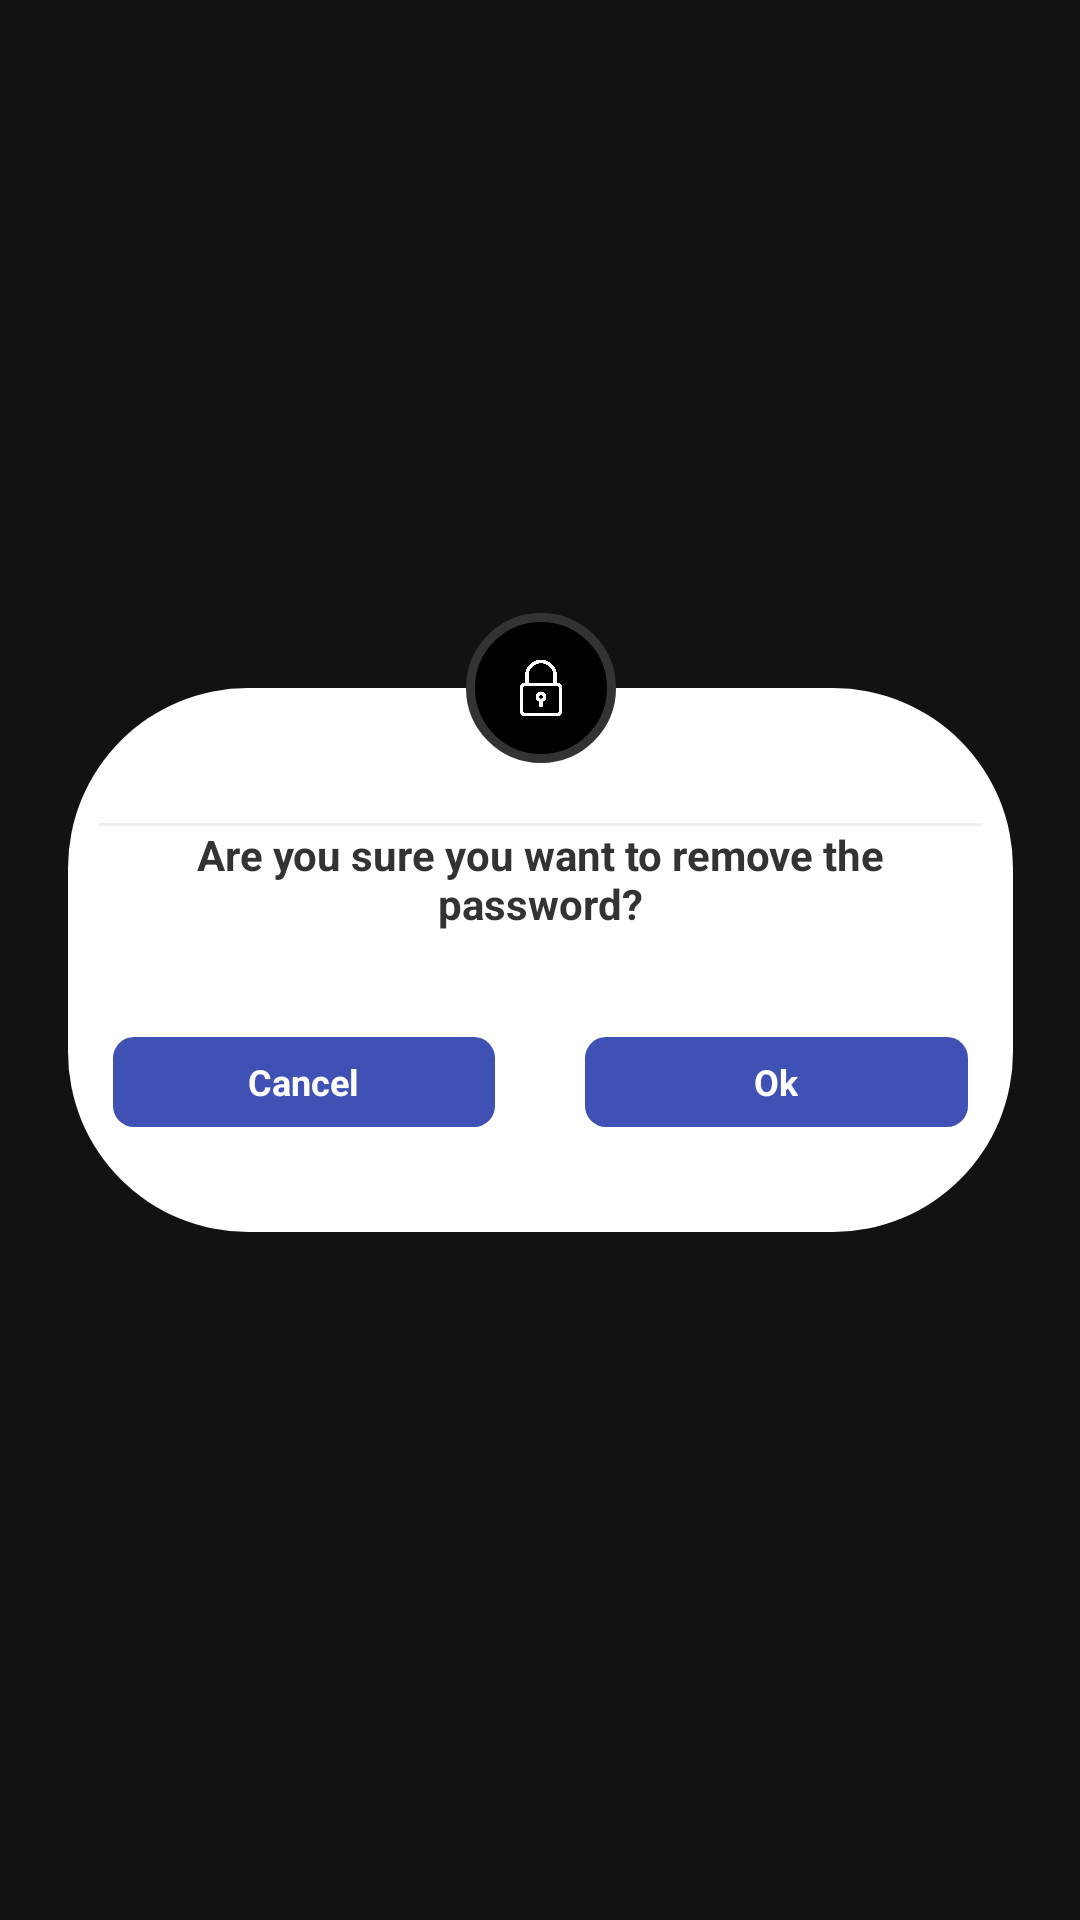

The Android layout XML behind this screen, and the referenced resources:
<!-- AndroidManifest.xml: application theme Theme.NotesApp -->
<!-- res/layout/password_remove_dialog.xml -->
<?xml version="1.0" encoding="utf-8"?>
<androidx.constraintlayout.widget.ConstraintLayout
    xmlns:android="http://schemas.android.com/apk/res/android"
    xmlns:app="http://schemas.android.com/apk/res-auto"
    xmlns:tools="http://schemas.android.com/tools"
    android:layout_width="wrap_content"
    android:layout_height="wrap_content"
    android:layout_marginRight="30dp"
    android:layout_marginLeft="30dp">

    <LinearLayout
        android:id="@+id/ll"
        android:layout_width="315dp"
        android:layout_height="wrap_content"
        android:layout_marginTop="50dp"
        android:layout_marginBottom="50dp"
        android:background="@drawable/bg_linear_layout"
        android:orientation="vertical"
        app:layout_constraintBottom_toBottomOf="parent"
        app:layout_constraintEnd_toEndOf="parent"
        app:layout_constraintStart_toStartOf="parent"
        app:layout_constraintTop_toTopOf="parent">

        <LinearLayout
            android:layout_width="match_parent"
            android:layout_height="wrap_content"
            android:layout_marginLeft="10dp"
            android:layout_marginTop="45dp"
            android:layout_marginRight="10dp"
            android:orientation="vertical">

            <View
                android:id="@+id/view2"
                android:layout_width="match_parent"
                android:layout_height="1dp"
                android:background="#2794959A">

            </View>

            <TextView
                android:layout_width="match_parent"
                android:layout_height="wrap_content"
                android:layout_gravity="center"
                android:gravity="center"
                android:text="Are you sure you want to remove the password?"
                android:textColor="@color/darkGrey"
                android:textStyle="bold">

            </TextView>


        </LinearLayout>

        <LinearLayout
            android:layout_width="match_parent"
            android:layout_height="wrap_content"
            android:layout_gravity="center"
            android:gravity="center"
            android:layout_marginTop="20dp"
            android:layout_marginBottom="20dp"
            android:orientation="horizontal">

            <LinearLayout
                android:id="@+id/cancelRemovePsw"
                android:layout_width="0dp"
                android:layout_height="30dp"
                android:layout_margin="15dp"
                android:layout_weight="1"
                android:background="@drawable/cancel_buttondialog"
                android:gravity="center"
                android:orientation="horizontal">

                <TextView
                    android:layout_width="wrap_content"
                    android:layout_height="wrap_content"
                    android:layout_margin="5dp"
                    android:gravity="center"
                    android:text="Cancel"
                    android:textColor="@color/white"
                    android:textSize="12sp"
                    android:textStyle="bold">

                </TextView>
            </LinearLayout>

            <LinearLayout
                android:id="@+id/okRemovePsw"
                android:layout_width="0dp"
                android:layout_height="30dp"
                android:layout_margin="15dp"
                android:layout_weight="1"
                android:background="@drawable/cancel_buttondialog"
                android:gravity="center"
                android:orientation="horizontal">

                <TextView
                    android:layout_width="wrap_content"
                    android:layout_height="wrap_content"
                    android:layout_margin="5dp"
                    android:gravity="center"
                    android:text="Ok"
                    android:textColor="@color/white"
                    android:textSize="12sp"
                    android:textStyle="bold">

                </TextView>
            </LinearLayout>
        </LinearLayout>


    </LinearLayout>
    <ImageView
        android:layout_width="50dp"
        android:layout_height="50dp"
        android:background="@drawable/bg_iv"
        android:padding="15dp"
        android:src="@drawable/locked"
        app:layout_constraintBottom_toTopOf="@id/ll"
        app:layout_constraintEnd_toEndOf="@id/ll"
        app:layout_constraintStart_toStartOf="@id/ll"
        app:layout_constraintTop_toTopOf="@id/ll"
        app:tint="@color/white" />


</androidx.constraintlayout.widget.ConstraintLayout>
<!-- resources referenced by this layout -->
<resources>
  <color name="darkGrey">#333333</color>
  <color name="white">#FFFFFFFF</color>
  <!-- drawable bg_iv (drawable) -->
  <?xml version="1.0" encoding="utf-8"?>
  <shape xmlns:android="http://schemas.android.com/apk/res/android" android:shape="oval">
      <solid android:color="@color/black"/>
      <stroke android:width="3dp" android:color="@color/darkGrey"/>
  </shape>
  <!-- drawable bg_linear_layout (drawable) -->
  <?xml version="1.0" encoding="utf-8"?>
  <shape xmlns:android="http://schemas.android.com/apk/res/android" android:shape="rectangle">
      <solid android:color="@color/white"/>
      <corners android:radius="60dp"/>
  </shape>
  <!-- drawable cancel_buttondialog (drawable) -->
  <?xml version="1.0" encoding="utf-8"?>
  <shape xmlns:android="http://schemas.android.com/apk/res/android">
      <solid android:color="#3F51B5"></solid>
      <corners android:radius="7sp"></corners>
  </shape>
  <!-- drawable locked: png bitmap (drawable, 25814 bytes) -->
  <style name="Theme.NotesApp" parent="Theme.MaterialComponents.NoActionBar">
          <item name="colorPrimary">@color/purple_200</item>
          <item name="colorPrimaryVariant">@color/purple_700</item>
          <item name="colorOnPrimary">#FFFFFF</item>
          
          <item name="colorSecondary">@color/teal_200</item>
          <item name="colorSecondaryVariant">@color/teal_200</item>
          <item name="colorOnSecondary">@color/white</item>
          
          <item name="android:statusBarColor">?attr/colorPrimaryVariant</item>
  
          
      </style>
  <color name="black">#FF000000</color>
  <color name="purple_200">#FFBB86FC</color>
  <color name="purple_700">#FF3700B3</color>
  <color name="teal_200">#FF03DAC5</color>
</resources>
